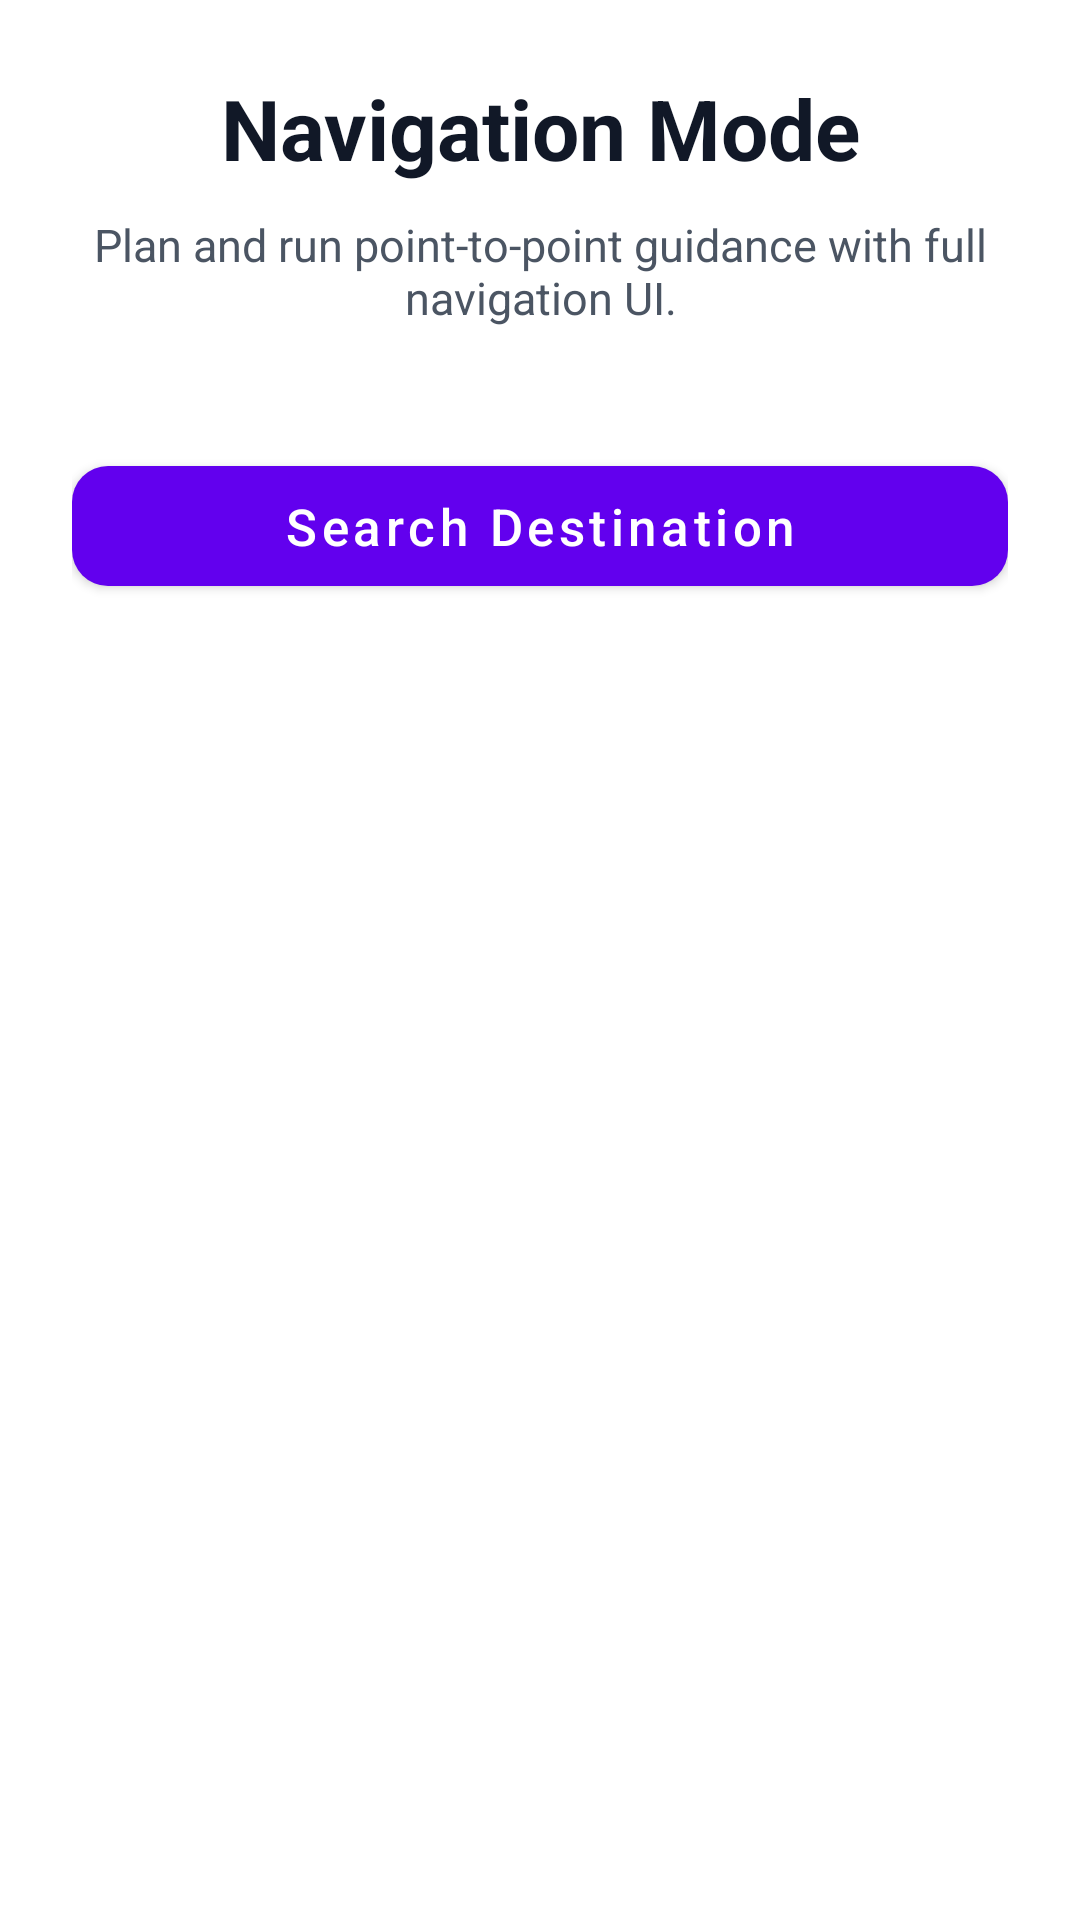

Reconstruct the res/layout file that produces this screen, plus the resources it refers to.
<!-- AndroidManifest.xml: activity theme Theme.DrivestNavigation -->
<!-- res/layout/activity_navigation_entry.xml -->
<?xml version="1.0" encoding="utf-8"?>
<androidx.constraintlayout.widget.ConstraintLayout xmlns:android="http://schemas.android.com/apk/res/android"
    xmlns:app="http://schemas.android.com/apk/res-auto"
    android:layout_width="match_parent"
    android:layout_height="match_parent"
    android:padding="24dp">

    <TextView
        android:id="@+id/navigationTitle"
        android:layout_width="0dp"
        android:layout_height="wrap_content"
        android:gravity="center"
        android:text="@string/navigation_entry_title"
        android:textColor="#111827"
        android:textSize="28sp"
        android:textStyle="bold"
        app:layout_constraintEnd_toEndOf="parent"
        app:layout_constraintStart_toStartOf="parent"
        app:layout_constraintTop_toTopOf="parent" />

    <TextView
        android:id="@+id/navigationDescription"
        android:layout_width="0dp"
        android:layout_height="wrap_content"
        android:layout_marginTop="10dp"
        android:gravity="center"
        android:text="@string/navigation_entry_description"
        android:textColor="#4B5563"
        android:textSize="15sp"
        app:layout_constraintEnd_toEndOf="parent"
        app:layout_constraintStart_toStartOf="parent"
        app:layout_constraintTop_toBottomOf="@id/navigationTitle" />

    <com.google.android.material.button.MaterialButton
        android:id="@+id/openNavigationMapButton"
        android:layout_width="0dp"
        android:layout_height="52dp"
        android:layout_marginTop="40dp"
        android:text="@string/navigation_entry_open_map"
        android:textAllCaps="false"
        android:textSize="17sp"
        app:cornerRadius="12dp"
        app:layout_constraintEnd_toEndOf="parent"
        app:layout_constraintStart_toStartOf="parent"
        app:layout_constraintTop_toBottomOf="@id/navigationDescription" />

</androidx.constraintlayout.widget.ConstraintLayout>
<!-- resources referenced by this layout -->
<resources>
  <string name="navigation_entry_description">Plan and run point-to-point guidance with full navigation UI.</string>
  <string name="navigation_entry_open_map">Search Destination</string>
  <string name="navigation_entry_title">Navigation Mode</string>
  <style name="Theme.DrivestNavigation" parent="Theme.MaterialComponents.DayNight.NoActionBar" />
</resources>
